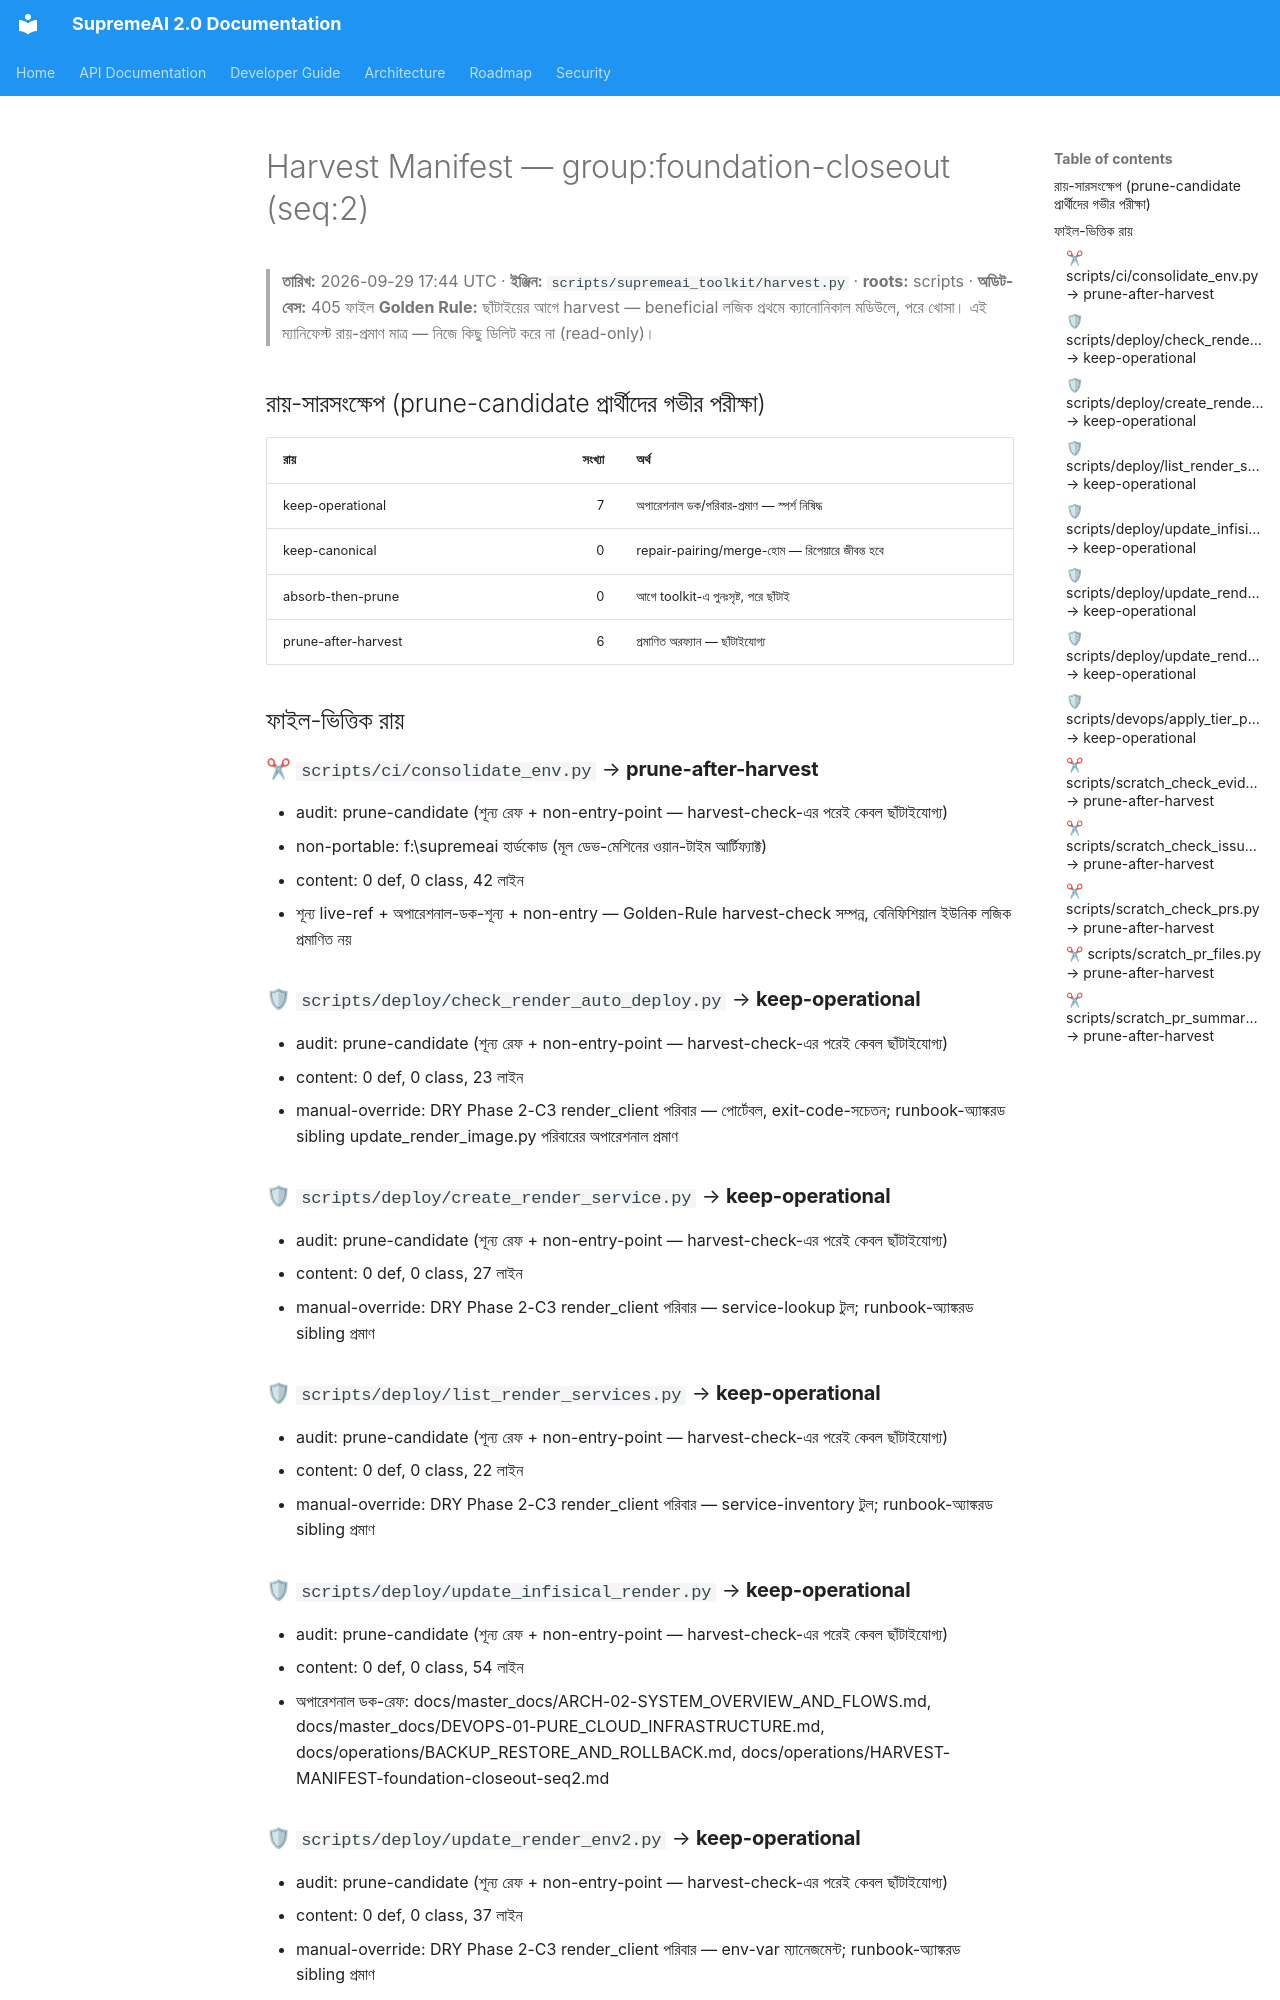

repository: SaifulHaqueNiloy/supremeai · page: operations/HARVEST-MANIFEST/index.html · generator: mkdocs

# Harvest Manifest — group:foundation-closeout (seq:2)

> **তারিখ:** 2026-09-29 17:44 UTC · **ইঞ্জিন:** `scripts/supremeai_toolkit/harvest.py` · **roots:** scripts · **অডিট-বেস:** 405 ফাইল
> **Golden Rule:** ছাঁটাইয়ের আগে harvest — beneficial লজিক প্রথমে ক্যানোনিকাল মডিউলে, পরে খোসা।
> এই ম্যানিফেস্ট রায়-প্রমাণ মাত্র — নিজে কিছু ডিলিট করে না (read-only)।

## রায়-সারসংক্ষেপ (prune-candidate প্রার্থীদের গভীর পরীক্ষা)

| রায় | সংখ্যা | অর্থ |
| :--- | ---: | :--- |
| keep-operational | 7 | অপারেশনাল ডক/পরিবার-প্রমাণ — স্পর্শ নিষিদ্ধ |
| keep-canonical | 0 | repair-pairing/merge-হোম — রিপেয়ারে জীবন্ত হবে |
| absorb-then-prune | 0 | আগে toolkit-এ পুনঃসৃষ্ট, পরে ছাঁটাই |
| prune-after-harvest | 6 | প্রমাণিত অরফ্যান — ছাঁটাইযোগ্য |

## ফাইল-ভিত্তিক রায়

### ✂ `scripts/ci/consolidate_env.py` → **prune-after-harvest**

- audit: prune-candidate (শূন্য রেফ + non-entry-point — harvest-check-এর পরেই কেবল ছাঁটাইযোগ্য)
- non-portable: f:\supremeai হার্ডকোড (মূল ডেভ-মেশিনের ওয়ান-টাইম আর্টিফ্যাক্ট)
- content: 0 def, 0 class, 42 লাইন
- শূন্য live-ref + অপারেশনাল-ডক-শূন্য + non-entry — Golden-Rule harvest-check সম্পন্ন, বেনিফিশিয়াল ইউনিক লজিক প্রমাণিত নয়

### 🛡 `scripts/deploy/check_render_auto_deploy.py` → **keep-operational**

- audit: prune-candidate (শূন্য রেফ + non-entry-point — harvest-check-এর পরেই কেবল ছাঁটাইযোগ্য)
- content: 0 def, 0 class, 23 লাইন
- manual-override: DRY Phase 2-C3 render_client পরিবার — পোর্টেবল, exit-code-সচেতন; runbook-অ্যাঙ্করড sibling update_render_image.py পরিবারের অপারেশনাল প্রমাণ

### 🛡 `scripts/deploy/create_render_service.py` → **keep-operational**

- audit: prune-candidate (শূন্য রেফ + non-entry-point — harvest-check-এর পরেই কেবল ছাঁটাইযোগ্য)
- content: 0 def, 0 class, 27 লাইন
- manual-override: DRY Phase 2-C3 render_client পরিবার — service-lookup টুল; runbook-অ্যাঙ্করড sibling প্রমাণ

### 🛡 `scripts/deploy/list_render_services.py` → **keep-operational**

- audit: prune-candidate (শূন্য রেফ + non-entry-point — harvest-check-এর পরেই কেবল ছাঁটাইযোগ্য)
- content: 0 def, 0 class, 22 লাইন
- manual-override: DRY Phase 2-C3 render_client পরিবার — service-inventory টুল; runbook-অ্যাঙ্করড sibling প্রমাণ

### 🛡 `scripts/deploy/update_infisical_render.py` → **keep-operational**

- audit: prune-candidate (শূন্য রেফ + non-entry-point — harvest-check-এর পরেই কেবল ছাঁটাইযোগ্য)
- content: 0 def, 0 class, 54 লাইন
- অপারেশনাল ডক-রেফ: docs/master_docs/ARCH-02-SYSTEM_OVERVIEW_AND_FLOWS.md, docs/master_docs/DEVOPS-01-PURE_CLOUD_INFRASTRUCTURE.md, docs/operations/BACKUP_RESTORE_AND_ROLLBACK.md, docs/operations/HARVEST-MANIFEST-foundation-closeout-seq2.md

### 🛡 `scripts/deploy/update_render_env2.py` → **keep-operational**

- audit: prune-candidate (শূন্য রেফ + non-entry-point — harvest-check-এর পরেই কেবল ছাঁটাইযোগ্য)
- content: 0 def, 0 class, 37 লাইন
- manual-override: DRY Phase 2-C3 render_client পরিবার — env-var ম্যানেজমেন্ট; runbook-অ্যাঙ্করড sibling প্রমাণ
